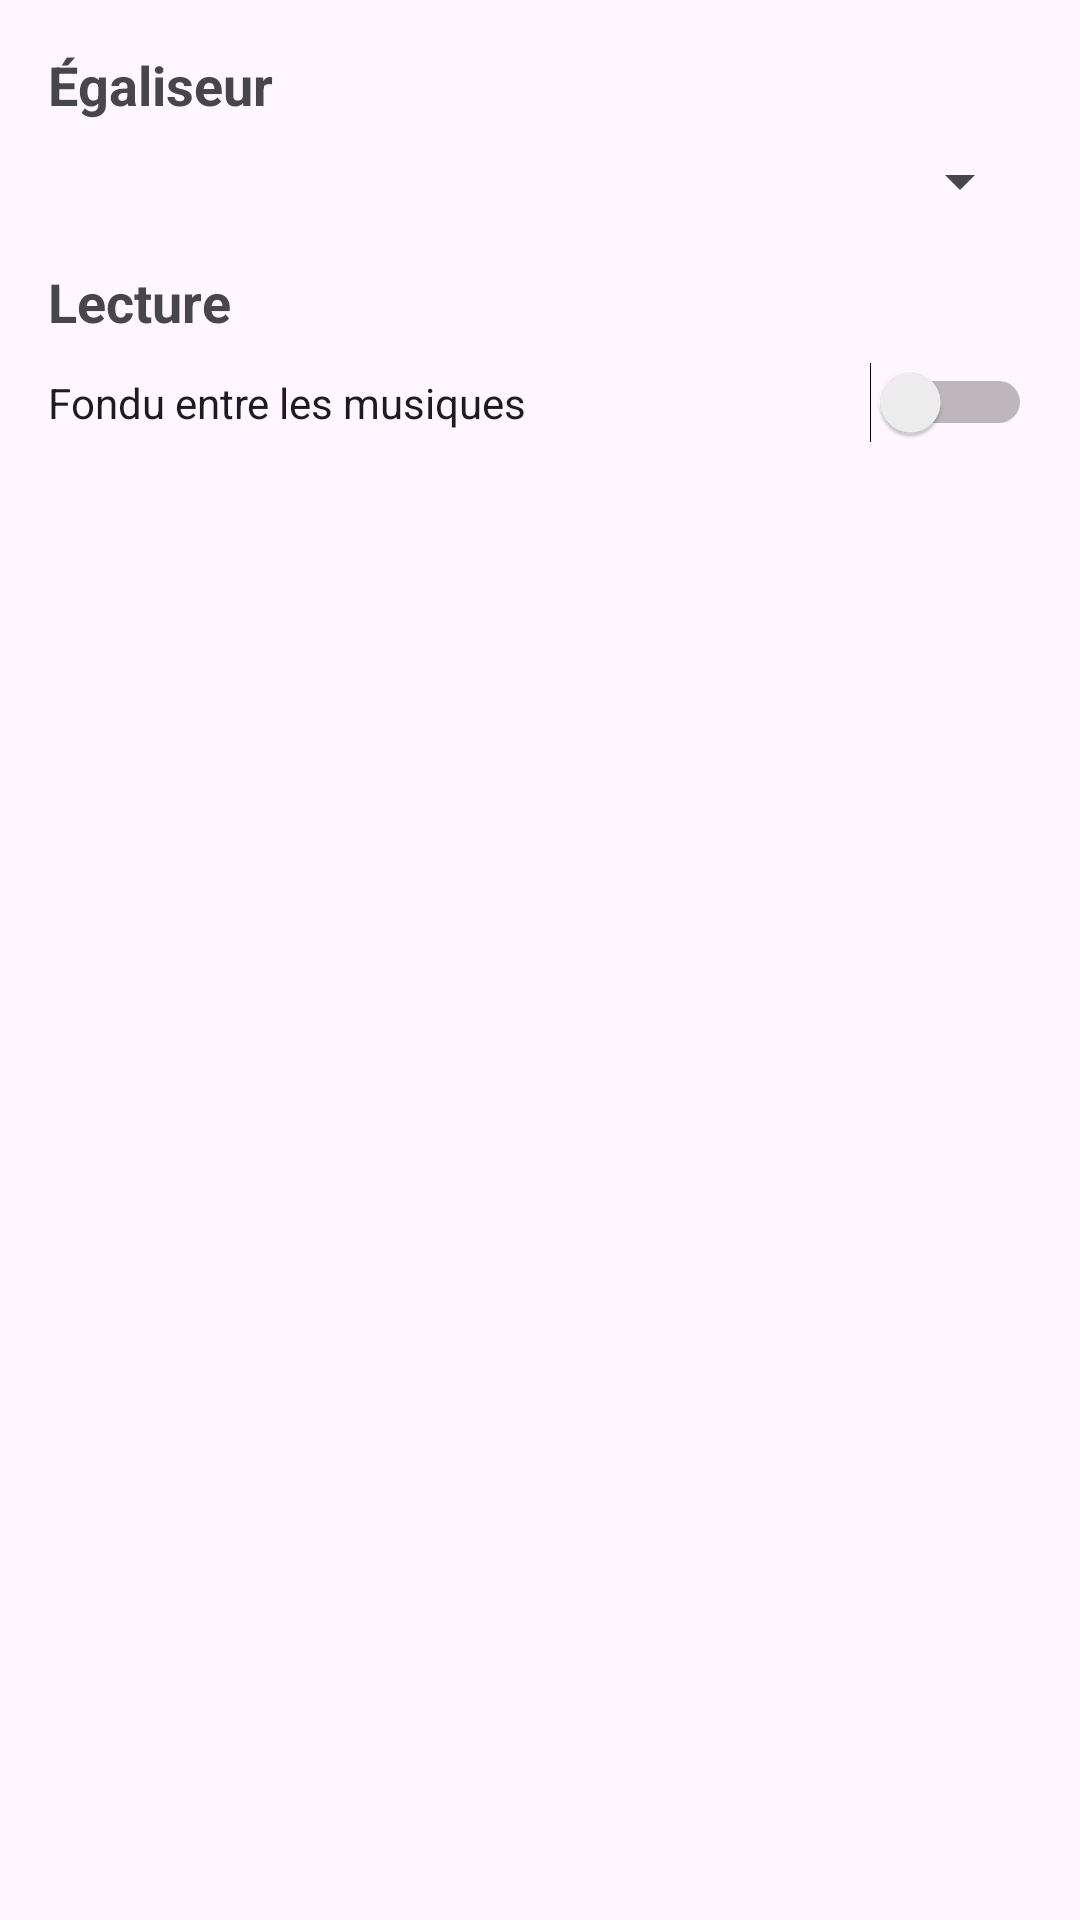

The Android layout XML behind this screen, and the referenced resources:
<!-- AndroidManifest.xml: application theme Theme.Matonique -->
<!-- res/layout/fragment_settings.xml -->
<?xml version="1.0" encoding="utf-8"?>
<ScrollView xmlns:android="http://schemas.android.com/apk/res/android"
    android:layout_width="match_parent"
    android:layout_height="match_parent"
    android:padding="16dp">

    <LinearLayout
        android:orientation="vertical"
        android:layout_width="match_parent"
        android:layout_height="wrap_content">

        
        <TextView
            android:layout_width="wrap_content"
            android:layout_height="wrap_content"
            android:text="Égaliseur"
            android:textStyle="bold"
            android:textSize="18sp"
            android:layout_marginBottom="8dp"/>

        <Spinner
            android:id="@+id/spinner_eq_preset"
            android:layout_width="match_parent"
            android:layout_height="wrap_content"
            android:layout_marginBottom="16dp"/>


        
        <TextView
            android:layout_width="wrap_content"
            android:layout_height="wrap_content"
            android:text="Lecture"
            android:textStyle="bold"
            android:textSize="18sp"
            android:layout_marginBottom="8dp"/>

        <Switch
            android:id="@+id/switch_crossfade"
            android:layout_width="match_parent"
            android:layout_height="wrap_content"
            android:text="Fondu entre les musiques"
            android:layout_marginBottom="16dp"/>

    </LinearLayout>

</ScrollView>
<!-- resources referenced by this layout -->
<resources>
  <style name="Theme.Matonique" parent="Base.Theme.Matonique" />
  <style name="Base.Theme.Matonique" parent="Theme.Material3.DayNight.NoActionBar">
          
          
      </style>
</resources>
